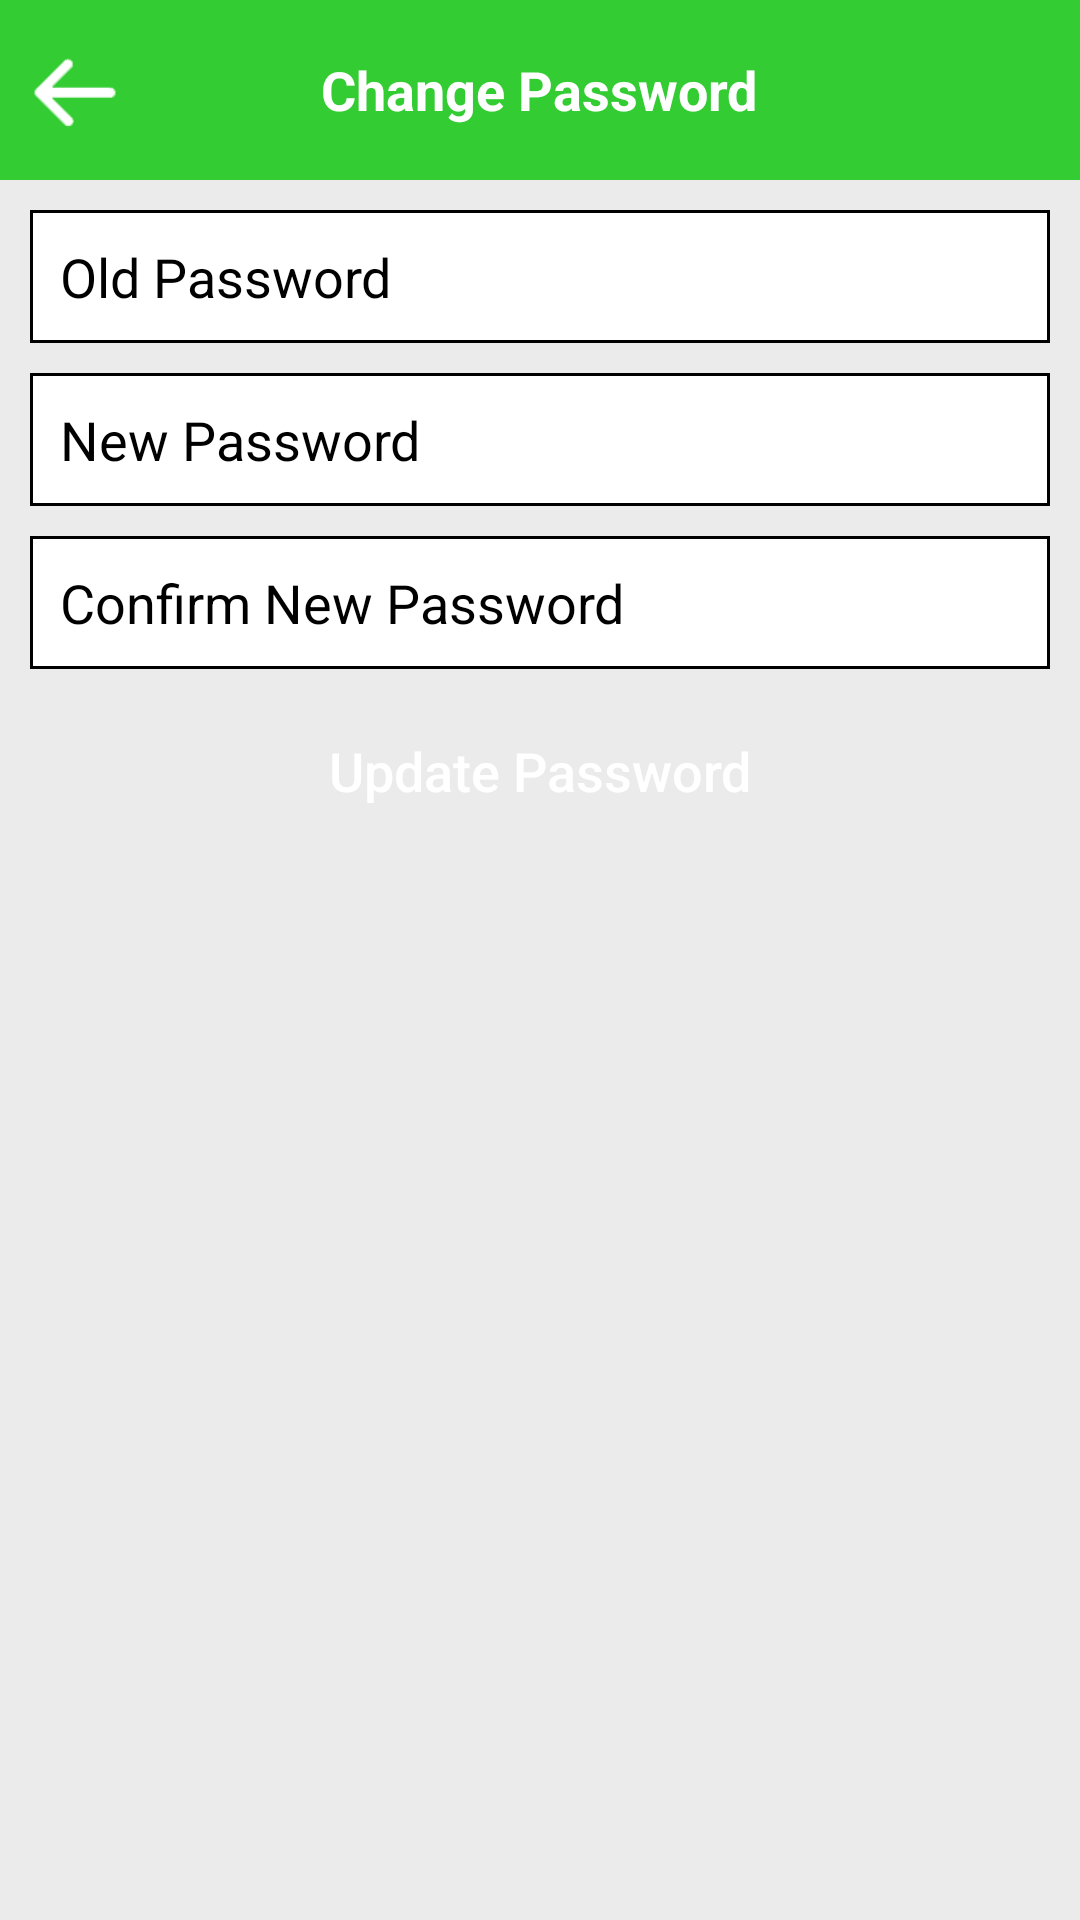

The Android layout XML behind this screen, and the referenced resources:
<!-- AndroidManifest.xml: application theme AppTheme -->
<!-- res/layout/change_password.xml -->
<RelativeLayout xmlns:android="http://schemas.android.com/apk/res/android"
    xmlns:tools="http://schemas.android.com/tools"
    style="@style/greay_bg"
    android:layout_width="match_parent"
    android:layout_height="match_parent">

    <LinearLayout
      android:id="@+id/linearRoot"
      android:layout_width="fill_parent"
      android:layout_height="wrap_content"
      android:orientation="vertical"
        android:layout_alignParentTop="true"
        android:layout_alignParentLeft="true"
        android:layout_alignParentStart="true">

   <RelativeLayout
      android:id="@+id/relheading"
      android:layout_width="fill_parent"
      android:layout_height="wrap_content"
      style="@style/green_bg">

       <RelativeLayout
           android:id="@+id/settingBack"
           android:layout_width="50dp"
           android:layout_height="wrap_content"
           >
           <ImageView
               android:id="@+id/backbtn"
               style="@style/back_arrow"
              android:layout_alignParentLeft="true"
              android:background="@drawable/back_arr"
              />
       </RelativeLayout>

       <TextView
           android:id="@+id/settingHeading"
           android:layout_width="wrap_content"
           android:layout_height="wrap_content"
           android:layout_centerInParent="true"
           android:text="Change Password"
           android:textColor="@color/white"
           android:textSize="18sp"
           android:textStyle="bold"/>

  </RelativeLayout>

  <RelativeLayout
      android:id="@+id/rel_change_password"
      android:layout_width="match_parent"
      android:layout_height="wrap_content"

       >
      <EditText
       android:id="@+id/old_password"
       android:layout_width="match_parent"
       android:layout_height="wrap_content"
       android:hint="Old Password"
       android:background="@drawable/change_password_shape"
       android:layout_marginTop="10dp"
       android:layout_marginLeft="10dp"
       android:layout_marginRight="10dp"
       android:padding="10dp"
       android:textColorHint="@color/black"
       android:inputType="textPassword"
        />
      <EditText
       android:id="@+id/new_password"
       android:layout_width="match_parent"
       android:layout_height="wrap_content"
       android:layout_below="@+id/old_password"
       android:hint="New Password"
       android:background="@drawable/change_password_shape"
       android:layout_marginTop="10dp"
       android:layout_marginLeft="10dp"
       android:layout_marginRight="10dp"
       android:padding="10dp"
       android:textColorHint="@color/black"
       android:inputType="textPassword"
        />
      <EditText
       android:id="@+id/confirm_password"
       android:layout_width="match_parent"
       android:layout_height="wrap_content"
       android:layout_below="@+id/new_password"
       android:hint="Confirm New Password"
       android:background="@drawable/change_password_shape"
       android:layout_marginTop="10dp"
       android:layout_marginLeft="10dp"
       android:layout_marginRight="10dp"
       android:padding="10dp"
       android:textColorHint="@color/black"
       android:inputType="textPassword"
        />
      <Button
      android:id="@+id/change_password_button"
      android:layout_width="match_parent"
      android:layout_height="wrap_content"
      android:text="Update Password"
      android:textSize="18sp"
      android:textColor="#ffffff"
      android:layout_below="@+id/confirm_password"
      android:layout_centerHorizontal="true"
      android:layout_marginTop="10dp"
      android:layout_marginLeft="10dp"
      android:layout_marginRight="10dp"
      android:background="@drawable/change_password_button_shape"
      android:textAllCaps="false"
       />

  </RelativeLayout>
   </LinearLayout>
</RelativeLayout>
<!-- resources referenced by this layout -->
<resources>
  <color name="black">#000000</color>
  <color name="white">#FFFFFF</color>
  <!-- drawable back_arr: png bitmap (drawable-hdpi, 1693 bytes) -->
  <!-- drawable change_password_shape (drawable-hdpi) -->
  <shape xmlns:android="http://schemas.android.com/apk/res/android" android:shape="rectangle" >
         <stroke android:width="1dip" android:color="#000"/>
         <solid android:color="#ffffff"/>
      </shape>
  <style name="back_arrow">
          <item name="android:layout_width">30dp</item>  
            <item name="android:layout_height">30dp</item>  
      </style>
  <style name="greay_bg">
          <item name="android:background">#ebebeb</item>
          <item name="android:paddingBottom">25dp</item>
      </style>
  <style name="green_bg">
          <item name="android:background">@color/light_green</item>
          <item name="android:paddingTop">15dp</item>
          <item name="android:paddingBottom">15dp</item>
          <item name="android:paddingLeft">10dp</item>
          <item name="android:paddingRight">10dp</item>
      </style>
  <style name="AppTheme" parent="AppBaseTheme">
          
      </style>
  <color name="light_green">#33cc33</color>
  <style name="AppBaseTheme" parent="Theme.AppCompat.Light">
          
      </style>
</resources>
